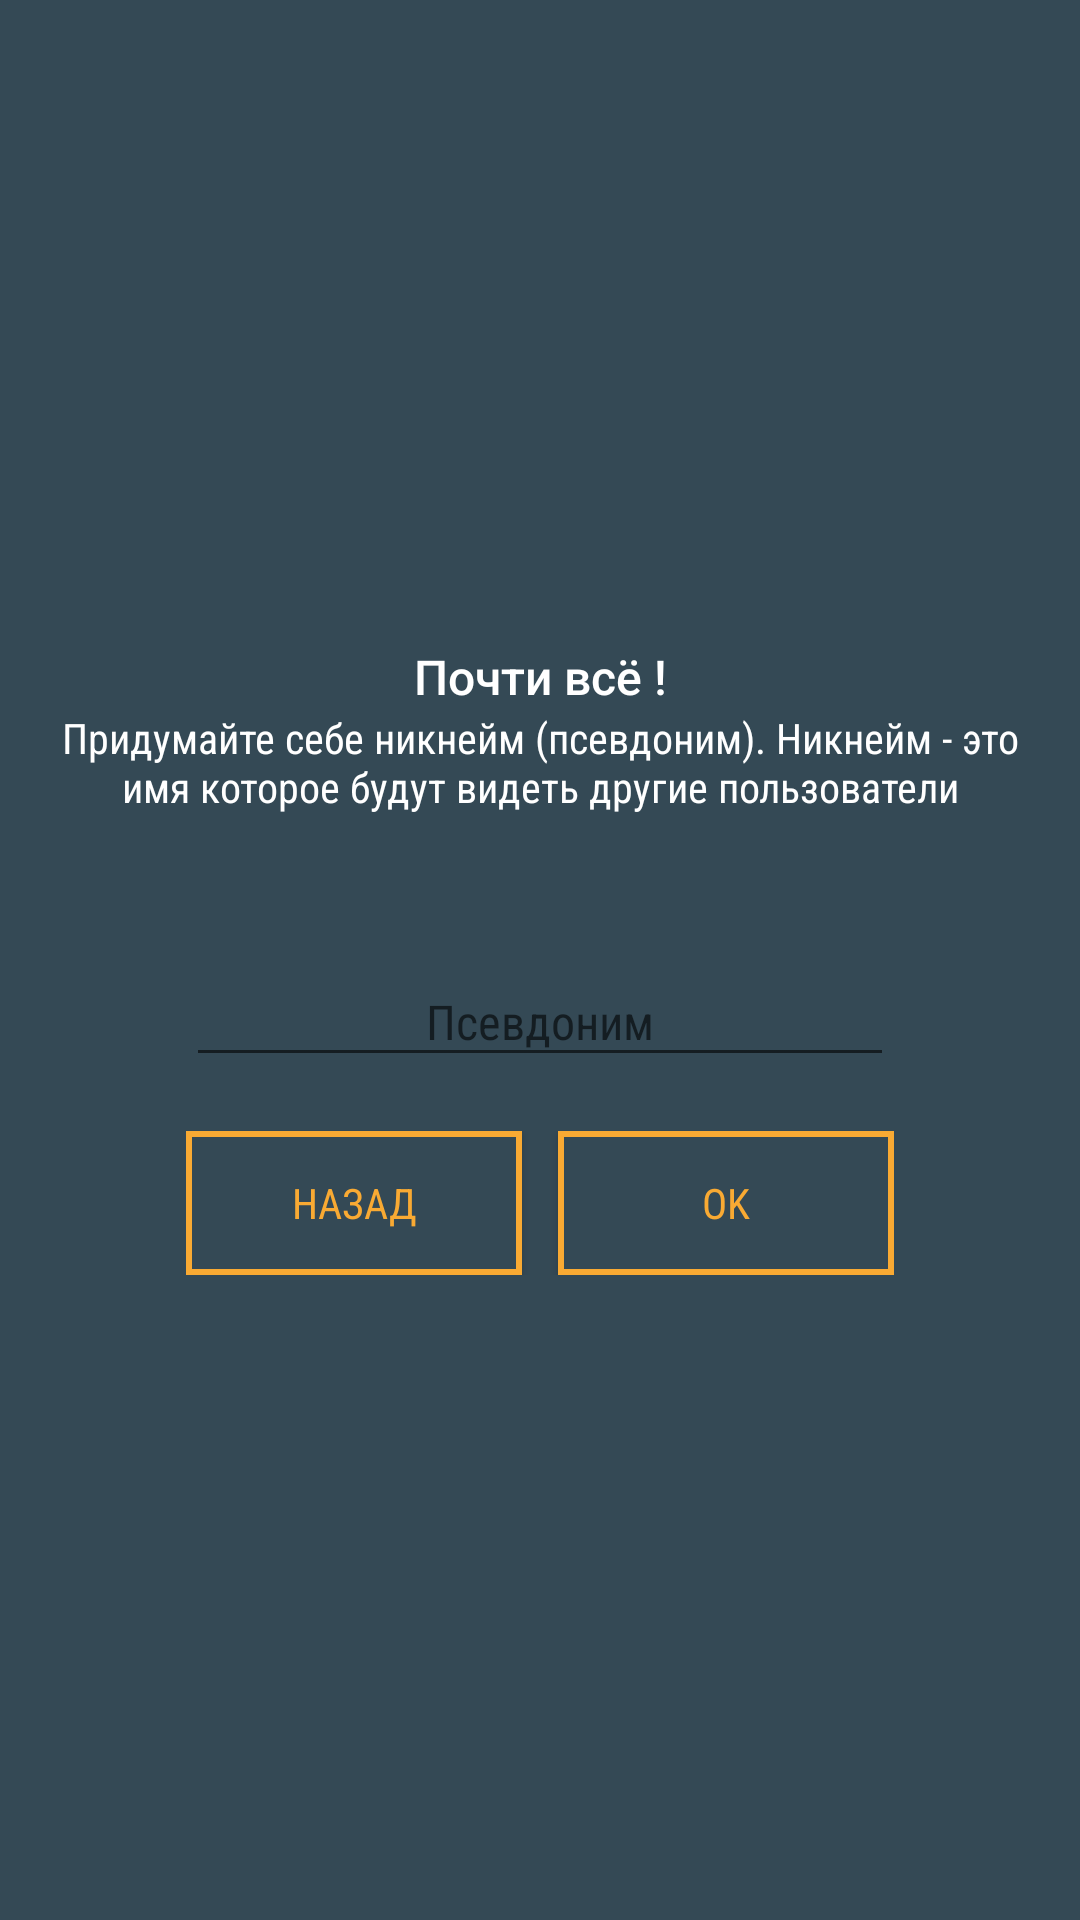

Android layout source for this screen:
<!-- AndroidManifest.xml: application theme AppTheme.NoActionBar -->
<!-- res/layout/fragment_registration.xml -->
<?xml version="1.0" encoding="utf-8"?>
<android.support.design.widget.CoordinatorLayout xmlns:android="http://schemas.android.com/apk/res/android"
    android:id="@+id/root"
    android:layout_width="match_parent"
    android:layout_height="match_parent"
    android:background="@color/colorPrimary"
    android:orientation="vertical">

    <android.support.v7.widget.LinearLayoutCompat
        android:id="@+id/lpContainer"
        android:layout_width="match_parent"
        android:layout_height="match_parent"
        android:gravity="center"
        android:orientation="vertical"
        android:visibility="gone">

        <android.support.v7.widget.LinearLayoutCompat
            android:layout_width="wrap_content"
            android:layout_height="wrap_content"
            android:layout_above="@id/actionContainer"
            android:layout_centerHorizontal="true"
            android:layout_centerVertical="true"
            android:gravity="center"
            android:orientation="vertical"
            android:paddingLeft="@dimen/dp_18"
            android:paddingRight="@dimen/dp_18"
            android:paddingBottom="@dimen/dp_36">

            <android.support.v7.widget.AppCompatTextView
                style="@style/TextViewBaseStyle"
                android:layout_width="match_parent"
                android:layout_height="wrap_content"
                android:fontFamily="sans-serif-medium"
                android:gravity="center"
                android:text="@string/registration_text1_1"
                android:textSize="@dimen/sp_16" />

            <android.support.v7.widget.AppCompatTextView
                style="@style/TextViewBaseStyle"
                android:layout_width="match_parent"
                android:layout_height="wrap_content"
                android:gravity="center"
                android:text="@string/registration_text1_2" />

        </android.support.v7.widget.LinearLayoutCompat>

        <android.support.v7.widget.LinearLayoutCompat
            android:layout_width="match_parent"
            android:layout_height="wrap_content"
            android:gravity="center"
            android:orientation="vertical"
            android:paddingLeft="@dimen/dp_62"
            android:paddingRight="@dimen/dp_62">

            <android.support.design.widget.TextInputLayout
                android:id="@+id/loginTILayout"
                style="@style/TextInputLayout"
                android:layout_width="match_parent"
                android:layout_height="wrap_content">

                <android.support.v7.widget.AppCompatEditText
                    android:id="@+id/login"
                    style="@style/TextViewBaseStyle"
                    android:layout_width="match_parent"
                    android:layout_height="wrap_content"
                    android:gravity="center"
                    android:hint="@string/login_hint"
                    android:inputType="text"
                    android:maxLength="20"
                    android:maxLines="1"
                    android:scrollHorizontally="true"
                    android:textSize="@dimen/sp_16" />

            </android.support.design.widget.TextInputLayout>

            <android.support.design.widget.TextInputLayout
                android:id="@+id/passwordTILayout"
                style="@style/TextInputLayout"
                android:layout_width="match_parent"
                android:layout_height="wrap_content">

                <android.support.v7.widget.AppCompatEditText
                    android:id="@+id/password"
                    style="@style/TextViewBaseStyle"
                    android:layout_width="match_parent"
                    android:layout_height="wrap_content"
                    android:gravity="center"
                    android:hint="@string/password_hint"
                    android:inputType="textPassword"
                    android:maxLength="20"
                    android:maxLines="1"
                    android:scrollHorizontally="true"
                    android:textSize="@dimen/sp_16" />

            </android.support.design.widget.TextInputLayout>

            <android.support.v7.widget.AppCompatButton
                android:id="@+id/continueBtn"
                style="@style/ButtonBase"
                android:layout_width="wrap_content"
                android:layout_height="wrap_content"
                android:layout_marginTop="@dimen/dp_18"
                android:text="@string/continue_button"
                android:textSize="@dimen/sp_14" />

        </android.support.v7.widget.LinearLayoutCompat>

    </android.support.v7.widget.LinearLayoutCompat>

    <android.support.v7.widget.LinearLayoutCompat
        android:id="@+id/nickContainer"
        android:layout_width="match_parent"
        android:layout_height="match_parent"
        android:gravity="center"
        android:orientation="vertical"
        android:visibility="visible">

        <android.support.v7.widget.LinearLayoutCompat
            android:layout_width="wrap_content"
            android:layout_height="wrap_content"
            android:layout_above="@id/actionContainer"
            android:layout_centerHorizontal="true"
            android:layout_centerVertical="true"
            android:gravity="center"
            android:orientation="vertical"
            android:paddingLeft="@dimen/dp_18"
            android:paddingRight="@dimen/dp_18"
            android:paddingBottom="@dimen/dp_36">

            <android.support.v7.widget.AppCompatTextView
                style="@style/TextViewBaseStyle"
                android:layout_width="match_parent"
                android:layout_height="wrap_content"
                android:fontFamily="sans-serif-medium"
                android:gravity="center"
                android:text="@string/registration_text2_1"
                android:textSize="@dimen/sp_16" />

            <android.support.v7.widget.AppCompatTextView
                style="@style/TextViewBaseStyle"
                android:layout_width="match_parent"
                android:layout_height="wrap_content"
                android:gravity="center"
                android:text="@string/registration_text2_2" />

        </android.support.v7.widget.LinearLayoutCompat>

        <android.support.v7.widget.LinearLayoutCompat
            android:layout_width="match_parent"
            android:layout_height="wrap_content"
            android:gravity="center"
            android:orientation="vertical"
            android:paddingLeft="@dimen/dp_62"
            android:paddingRight="@dimen/dp_62">

            <android.support.design.widget.TextInputLayout
                android:id="@+id/nicknameTILayout"
                style="@style/TextInputLayout"
                android:layout_width="match_parent"
                android:layout_height="wrap_content">

                <android.support.v7.widget.AppCompatEditText
                    android:id="@+id/nickname"
                    style="@style/TextViewBaseStyle"
                    android:layout_width="match_parent"
                    android:layout_height="wrap_content"
                    android:gravity="center"
                    android:hint="@string/nickname_hint"
                    android:inputType="text"
                    android:maxLength="20"
                    android:maxLines="1"
                    android:scrollHorizontally="true"
                    android:textSize="@dimen/sp_16" />

            </android.support.design.widget.TextInputLayout>

            <android.support.v7.widget.LinearLayoutCompat
                android:layout_width="match_parent"
                android:layout_height="wrap_content"
                android:layout_marginTop="@dimen/dp_18"
                android:orientation="horizontal">

                <android.support.v7.widget.AppCompatButton
                    android:id="@+id/backBtn"
                    style="@style/ButtonBase"
                    android:layout_width="0dp"
                    android:layout_height="wrap_content"
                    android:layout_marginRight="@dimen/dp_6"
                    android:layout_weight="1"
                    android:text="@string/back_button" />

                <android.support.v7.widget.AppCompatButton
                    android:id="@+id/regBtn"
                    style="@style/ButtonBase"
                    android:layout_width="0dp"
                    android:layout_height="wrap_content"
                    android:layout_marginLeft="@dimen/dp_6"
                    android:layout_weight="1"
                    android:text="@string/ok_button" />

            </android.support.v7.widget.LinearLayoutCompat>

        </android.support.v7.widget.LinearLayoutCompat>

    </android.support.v7.widget.LinearLayoutCompat>

</android.support.design.widget.CoordinatorLayout>
<!-- resources referenced by this layout -->
<resources>
  <color name="colorPrimary">#344955</color>
  <dimen name="dp_18">18dp</dimen>
  <dimen name="dp_36">36dp</dimen>
  <dimen name="dp_6">6dp</dimen>
  <dimen name="dp_62">62dp</dimen>
  <dimen name="sp_14">14sp</dimen>
  <dimen name="sp_16">16sp</dimen>
  <string name="back_button">НАЗАД</string>
  <string name="continue_button">ПРОДОЛЖИТЬ</string>
  <string name="login_hint">Логин</string>
  <string name="nickname_hint">Псевдоним</string>
  <string name="ok_button">OK</string>
  <string name="password_hint">Пароль</string>
  <string name="registration_text1_1">Регистрация не займёт у Вас много времени</string>
  <string name="registration_text1_2">Придумайте логин и пароль. Логин не короче 3-х символов, пароль - не менее 8-ми любых символов</string>
  <string name="registration_text2_1">Почти всё !</string>
  <string name="registration_text2_2">Придумайте себе никнейм (псевдоним). Никнейм - это имя которое будут видеть другие пользователи</string>
  <style name="TextInputLayout" parent="Widget.Design.TextInputLayout">
          <item name="hintTextAppearance">@style/TextAppearence.Hint</item>
          <item name="errorTextAppearance">@style/TextAppearence.Error</item>
      </style>
  <style name="TextViewBaseStyle" parent="@android:style/Widget.TextView">
          <item name="android:textSize">@dimen/sp_14</item>
          <item name="android:textColor">@color/colorWhite</item>
          <item name="android:fontFamily">"sans-serif-condensed"</item>
      </style>
  <style name="AppTheme.NoActionBar" parent="Theme.AppCompat.Light.NoActionBar">
          <item name="colorPrimary">@color/colorPrimary</item>
          <item name="colorPrimaryDark">@color/colorPrimaryDark</item>
          <item name="colorAccent">@color/colorPrimaryDark</item>
  
          <item name="windowActionBar">false</item>
          <item name="windowNoTitle">true</item>
  
          <item name="alertDialogTheme">@style/AlertDialogTheme</item>
      </style>
  <color name="colorAccent">#F9AA33</color>
  <dimen name="dp_8">8dp</dimen>
  <dimen name="dp_16">16dp</dimen>
  <style name="TextAppearence.Hint" parent="@android:style/TextAppearance">
          <item name="android:textColor">@color/colorAccent</item>
          <item name="android:textSize">@dimen/sp_14</item>
          <item name="android:fontFamily">"sans-serif-condensed"</item>
      </style>
  <style name="TextAppearence.Error" parent="@android:style/TextAppearance">
          <item name="android:textColor">@color/colorAccent</item>
          <item name="android:textSize">@dimen/sp_14</item>
          <item name="android:fontFamily">"sans-serif-condensed"</item>
      </style>
  <color name="colorWhite">#FFFFFF</color>
  <color name="colorPrimaryDark">#232F34</color>
  <style name="AlertDialogTheme" parent="Theme.AppCompat.Light.Dialog.Alert">
          <item name="android:windowTitleStyle">@style/TextAppearance.DialogWindowTitle</item>
          <item name="android:textColorPrimary">@color/colorWhite</item>
          <item name="android:windowBackground">@color/colorPrimary</item>
          <item name="buttonBarNegativeButtonStyle">@style/ButtonBase</item>
          <item name="buttonBarPositiveButtonStyle">@style/ButtonBase</item>
          <item name="buttonBarNeutralButtonStyle">@style/ButtonBase</item>
      </style>
  <dimen name="dp_2">2dp</dimen>
  <style name="TextAppearance.DialogWindowTitle" parent="@android:style/TextAppearance.Holo.DialogWindowTitle">
          <item name="android:textColor">@color/colorWhite</item>
          <item name="android:fontFamily">sans-serif-medium</item>
      </style>
</resources>
